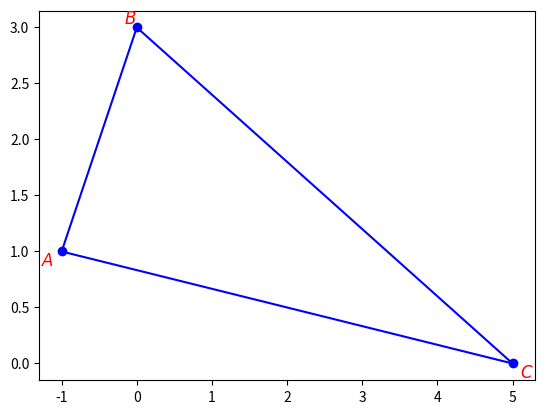

This chart was generated by the following Python code:
import matplotlib.pyplot as plt #libreria de gráficos

#vertices del triangulo
ax=-1; ay=1 #punto A
bx=0; by=3 #punto B
cx=5; cy=0 #punto C

#grafico
plt.scatter(ax, ay, color='blue', zorder=5) #punto A
plt.scatter(bx, by, color='blue', zorder=5) #punto B
plt.scatter(cx, cy, color='blue', zorder=5) #punto C
#etiquetas a los vértices
plt.text(ax-0.1, ay, '$A$', color="red",fontsize=12, ha='right', va='top',fontweight='bold') #A
plt.text(bx, by, '$B$', color="red",fontsize=12, ha='right', va='bottom',fontweight='bold') #B
plt.text(cx+0.1, cy, '$C$', color="red",fontsize=12, ha='left', va='top',fontweight='bold') #C
#lineas que unen los vertices
plt.plot([ax,bx],[ay,by],'b')#linea que une A y B
plt.plot([ax,cx],[ay,cy],'b')#linea que une A y C
plt.plot([bx,cx],[by,cy],'b')#linea que une B y C

plt.show()